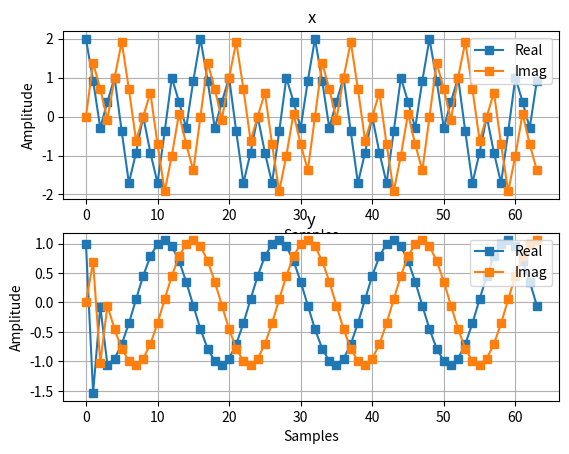

Source code (Python):
## TARGET
# Generate the following signals:
# * Input  Signal: x[n] = exp(1i*2*pi*Fc_0*Ts*n) + exp(1i*2*pi*Fc_1*Ts*n)
# * Output Signal: y[n] = a1*x[n] + a2*x[n-1] + a3*x[n-2] + a4*x[n-3]
#
# The parameters are:
# * a1 = 0.5
# * a2 = -1
# * a3 = 0.5
# * a4 = -1
# * Fc_0 =  1 [kHz] 
# * Fc_1 =  4 [kHz] 
# * Fs   = 16 [kHz] 

## Import libraries
import numpy as np
import matplotlib.pyplot as plt

## Parameters
# System parameters
a1 =  0.5 
a2 = -1.0 
a3 =  0.5 
a4 = -1.0 

# Complex wave frequencies
Fc_0 =  1e3 
Fc_1 =  4e3 

# Sampling frequency and period
Fs = 16e3 
Ts = 1.0/Fs 
len = 64

## Exercise
n = np.linspace(0, len-1, len)
x = np.exp(+1j*2*np.pi*Fc_0*Ts*n) + np.exp(+1j*2*np.pi*Fc_1*Ts*n)
y = a1*x + a2*np.concatenate((np.zeros(1,dtype='float'), x[0:-1]))
y = y    + a3*np.concatenate((np.zeros(2,dtype='float'), x[0:-2]))
y = y    + a4*np.concatenate((np.zeros(3,dtype='float'), x[0:-3]))

# Figures
plt.figure()

plt.subplot(2,1,1)
plt.plot(n, np.real(x), 's-', label='Real')
plt.plot(n, np.imag(x), 's-', label='Imag')
plt.grid()
plt.legend(loc='upper right')
plt.title('x')
plt.xlabel('Samples')
plt.ylabel('Amplitude')

plt.subplot(2,1,2)
plt.plot(n, np.real(y), 's-', label='Real')
plt.plot(n, np.imag(y), 's-', label='Imag')
plt.grid()
plt.legend(loc='upper right')   # Legend
plt.xlabel('Samples')
plt.ylabel('Amplitude')
plt.title('y')

plt.show()
